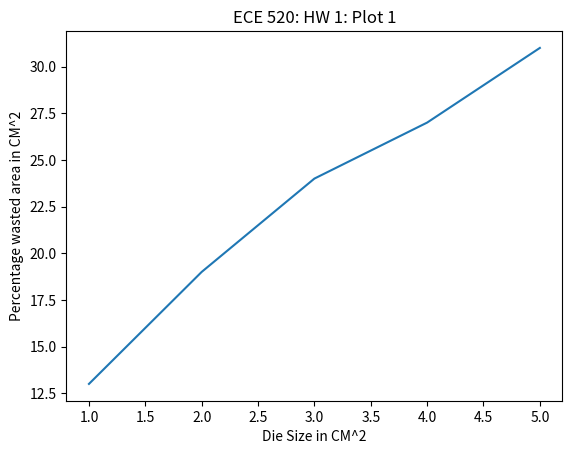

Recreate this plot in Python.
#!/usr/bin/python3

import math
import matplotlib.pyplot as plot

data = []
wafer_diameter_cm = (8 * 2.54)

for diesize in range(1,6):
    wasted_dies = math.floor((math.pi * wafer_diameter_cm) / math.sqrt(2 * (diesize)))
    total_dies = math.floor((math.pi * (wafer_diameter_cm / 2) ** 2) / (diesize))
    percentage_wasted_area = math.floor((wasted_dies / total_dies) * 100)
    print ("diesize(",diesize,") - wasted(",wasted_dies,") - total_dies(",total_dies,") - percentage_wasted(",percentage_wasted_area,")")
    data.insert(diesize, percentage_wasted_area)

plot.plot(range(1,6), data)
plot.title('ECE 520: HW 1: Plot 1')
plot.ylabel('Percentage wasted area in CM^2')
plot.xlabel('Die Size in CM^2')

plot.show()

